Run: headless pygame with SDL's dummy video driver; simulated clock (each Clock.tick advances the game by its frame time, no real sleeping); random seed 0; keys injected as events and as key.get_pressed() state; no mouse input.
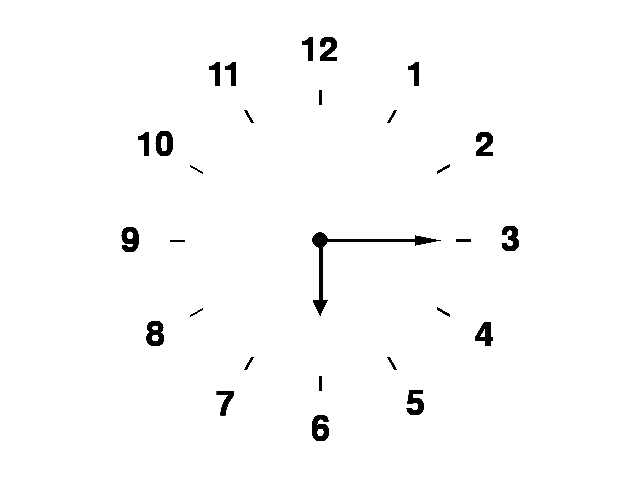
Frame 1 of 4 · flips 1–60 · no input
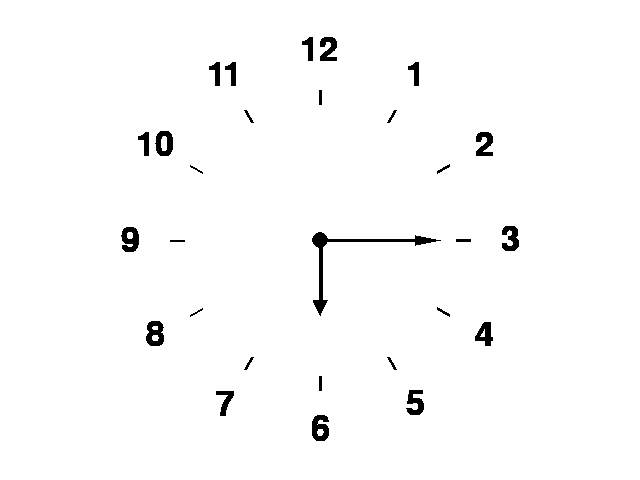
Frame 2 of 4 · flips 61–180 · tapped SPACE, RETURN · held RIGHT (→), D
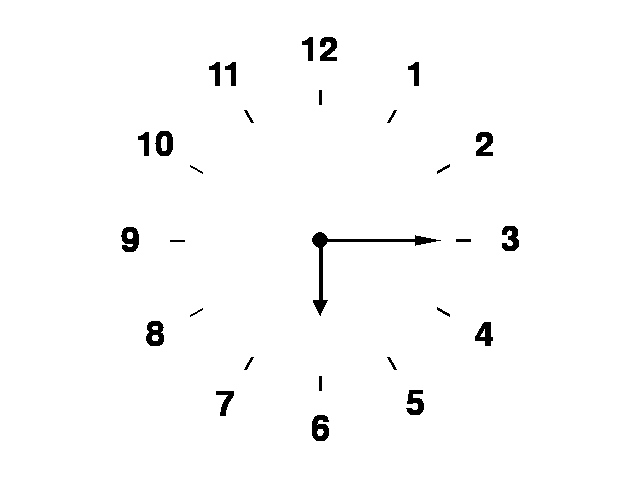
Frame 3 of 4 · flips 181–300 · held DOWN (↓), S
Frame 4 of 4 · flips 301–420 · held LEFT (←), A, UP (↑), W · screen unchanged from frame 3, image omitted

The pygame program that drew these frames:

# Variant 14. Task #3 (#2 in task list)
# Build a watch by the given template
import math
import pygame as pg 
from pygame.locals import *

pg.init()

width = 640
height = 480
width_half = width // 2
height_half = height // 2 

screen = pg.display.set_mode((width, height))
pg.display.set_caption("The clock")
font = pg.font.SysFont("Castellar", 50)
screen.fill([255, 255, 255])

while True:
    for event in pg.event.get():
        if event.type == pg.QUIT:
            pg.quit()

    pg.draw.circle(screen, (0, 0, 0), (320, 240), 8, 0)
    pg.draw.polygon(screen, (0, 0, 0), [(320, 315), (327, 300), (313, 300)], 0)
    pg.draw.polygon(screen, (0, 0, 0), [(440, 240), (415, 235), (415, 245)], 0)

    for i in range(60):
        line = math.radians(i * 30 - 90)
        length_line = 14 
        x_starting = int(math.cos(line) * 150 + width_half)
        y_starting = int(math.sin(line) * 150 + height_half)
        x_ending = int(math.cos(line) * (150 - length_line) + width_half)
        y_ending = int(math.sin(line) * (150 - length_line) + height_half)
        pg.draw.line(screen, (0, 0, 0), (x_starting, y_starting), (x_ending, y_ending), 2)
        

    for i in range(1, 13):
        numbers = math.radians(i * 30 - 90)
        x = int(math.cos(numbers) * 190 + width_half)
        y = int(math.sin(numbers) * 190 + height_half)
        number = font.render(str(i), True, (0, 0, 0))
        screen.blit(number, (x - number.get_width() // 2, y - number.get_height() // 2))

    hour = math.radians(90)
    length_hour = 60
    x_ending_hour = int(math.cos(hour) * length_hour + width_half)
    y_ending_hour = int(math.sin(hour) * length_hour + height_half)
    pg.draw.line(screen, (0, 0, 0), (width_half, height_half), (x_ending_hour, y_ending_hour), 4)

    minutes = math.radians(0)
    length_minutes = 110
    x_ending_minutes = int(math.cos(minutes) * length_minutes + width_half)
    y_ending_minutes = int(math.sin(minutes) * length_minutes + height_half)
    pg.draw.line(screen, (0, 0, 0), (width_half, height_half), (x_ending_minutes, y_ending_minutes), 3)

    pg.display.flip()
    pg.time.wait(100)
